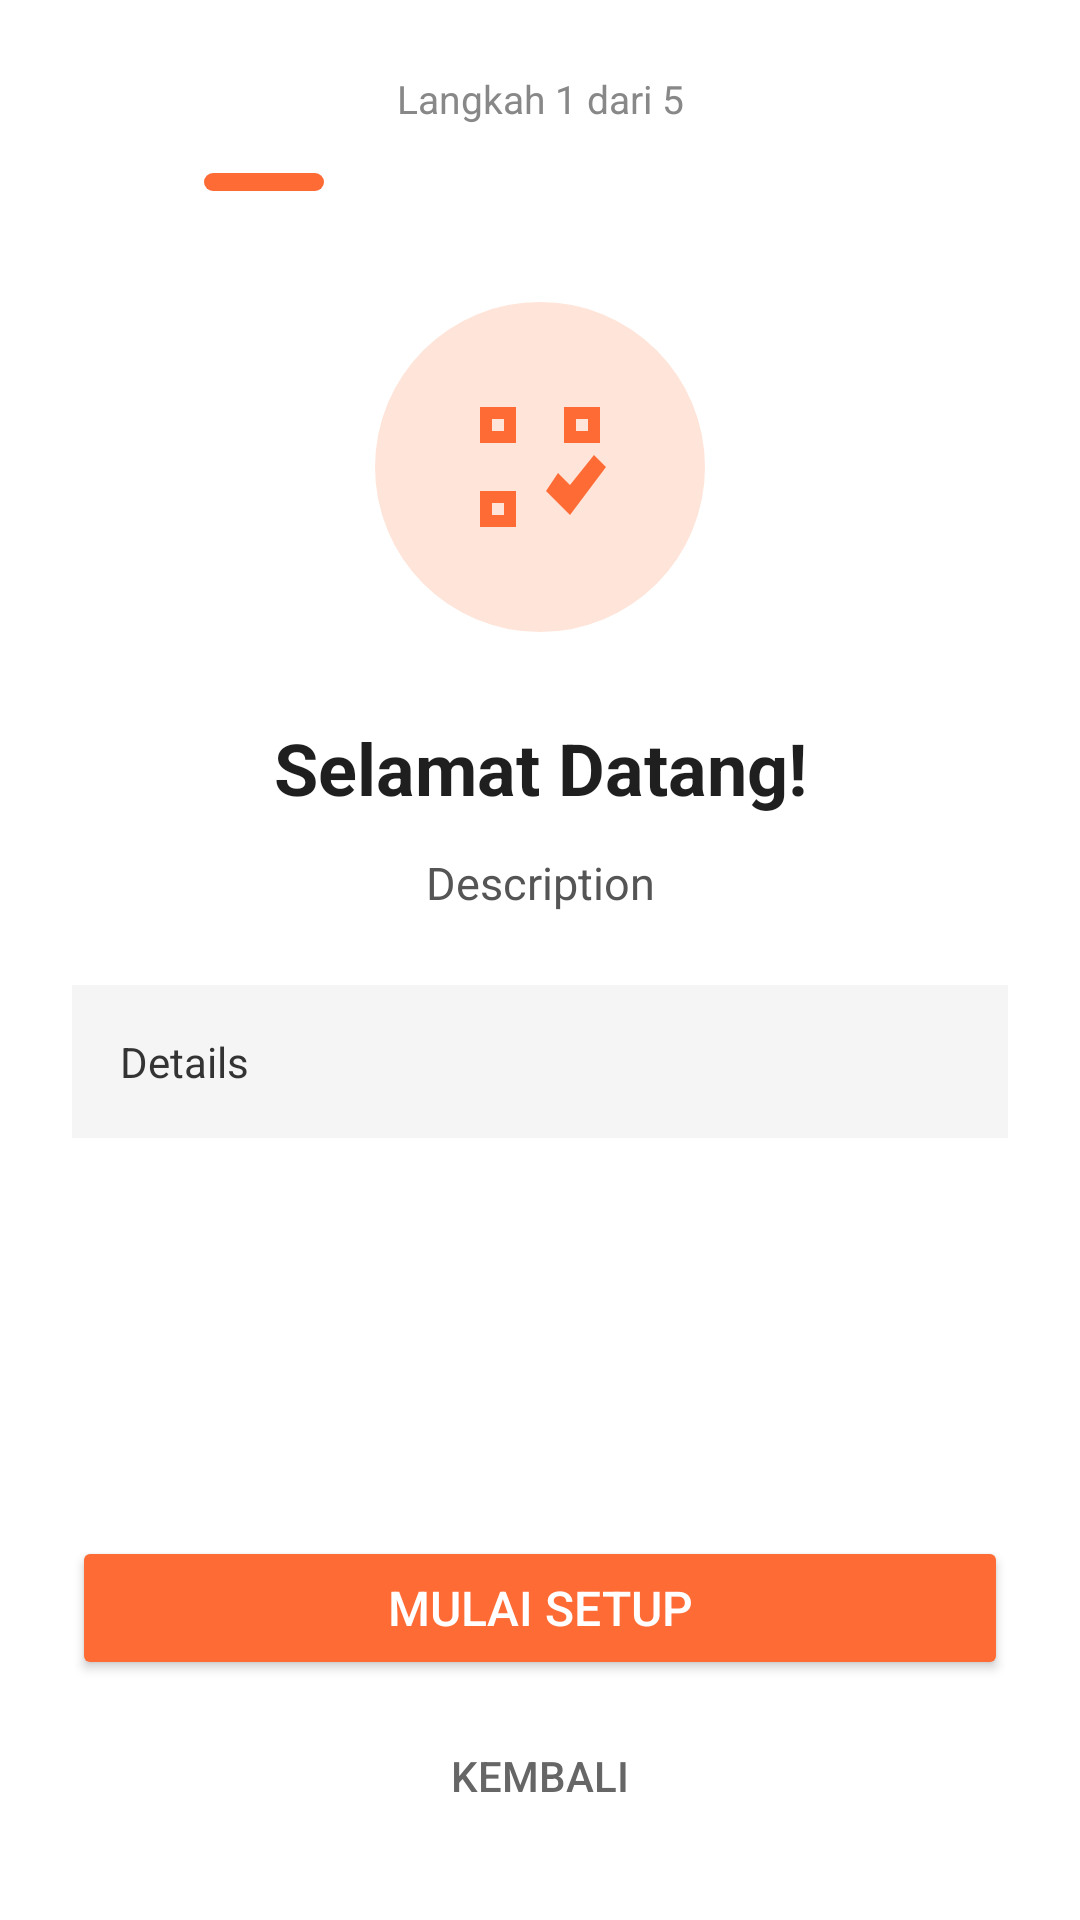

Produce the Android XML layout that renders to this screen, including the resource entries it uses.
<!-- AndroidManifest.xml: application theme Theme.TemanQris -->
<!-- res/layout/activity_onboarding.xml -->
<?xml version="1.0" encoding="utf-8"?>
<ScrollView xmlns:android="http://schemas.android.com/apk/res/android"
    android:layout_width="match_parent"
    android:layout_height="match_parent"
    android:background="#FFFFFF"
    android:fillViewport="true">

    <LinearLayout
        android:layout_width="match_parent"
        android:layout_height="wrap_content"
        android:orientation="vertical"
        android:padding="24dp">

        
        <TextView
            android:id="@+id/textStepIndicator"
            android:layout_width="match_parent"
            android:layout_height="wrap_content"
            android:text="Langkah 1 dari 5"
            android:textSize="13sp"
            android:textColor="#888888"
            android:layout_marginBottom="16dp"
            android:gravity="center" />

        
        <LinearLayout
            android:layout_width="match_parent"
            android:layout_height="wrap_content"
            android:orientation="horizontal"
            android:gravity="center"
            android:layout_marginBottom="32dp">

            <View
                android:id="@+id/dot1"
                android:layout_width="40dp"
                android:layout_height="6dp"
                android:layout_marginEnd="6dp"
                android:background="@drawable/dot_active" />

            <View
                android:id="@+id/dot2"
                android:layout_width="40dp"
                android:layout_height="6dp"
                android:layout_marginEnd="6dp"
                android:background="@drawable/dot_inactive" />

            <View
                android:id="@+id/dot3"
                android:layout_width="40dp"
                android:layout_height="6dp"
                android:layout_marginEnd="6dp"
                android:background="@drawable/dot_inactive" />

            <View
                android:id="@+id/dot4"
                android:layout_width="40dp"
                android:layout_height="6dp"
                android:layout_marginEnd="6dp"
                android:background="@drawable/dot_inactive" />

            <View
                android:id="@+id/dot5"
                android:layout_width="40dp"
                android:layout_height="6dp"
                android:background="@drawable/dot_inactive" />
        </LinearLayout>

        
        <LinearLayout
            android:id="@+id/contentContainer"
            android:layout_width="match_parent"
            android:layout_height="wrap_content"
            android:orientation="vertical">

            
            <ImageView
                android:id="@+id/iconBig"
                android:layout_width="120dp"
                android:layout_height="120dp"
                android:layout_gravity="center_horizontal"
                android:layout_marginBottom="24dp"
                android:src="@drawable/ic_step_welcome"
                android:contentDescription="Step icon" />

            
            <TextView
                android:id="@+id/textTitle"
                android:layout_width="match_parent"
                android:layout_height="wrap_content"
                android:text="Selamat Datang!"
                android:textSize="24sp"
                android:textStyle="bold"
                android:textColor="#1F1F1F"
                android:gravity="center"
                android:layout_marginBottom="12dp" />

            
            <TextView
                android:id="@+id/textDescription"
                android:layout_width="match_parent"
                android:layout_height="wrap_content"
                android:text="Description"
                android:textSize="15sp"
                android:textColor="#555555"
                android:gravity="center"
                android:lineSpacingExtra="4dp"
                android:layout_marginBottom="24dp" />

            
            <TextView
                android:id="@+id/textDetails"
                android:layout_width="match_parent"
                android:layout_height="wrap_content"
                android:text="Details"
                android:textSize="14sp"
                android:textColor="#333333"
                android:lineSpacingExtra="6dp"
                android:padding="16dp"
                android:background="#F5F5F5"
                android:layout_marginBottom="24dp" />

            
            <LinearLayout
                android:id="@+id/configFieldsContainer"
                android:layout_width="match_parent"
                android:layout_height="wrap_content"
                android:orientation="vertical"
                android:visibility="gone"
                android:layout_marginBottom="16dp">

                <EditText
                    android:id="@+id/editServerUrl"
                    android:layout_width="match_parent"
                    android:layout_height="wrap_content"
                    android:hint="Server URL (https://...)"
                    android:inputType="textUri"
                    android:layout_marginBottom="12dp"
                    android:autofillHints="" />

                <EditText
                    android:id="@+id/editDeviceSecret"
                    android:layout_width="match_parent"
                    android:layout_height="wrap_content"
                    android:hint="Device Secret"
                    android:inputType="textPassword"
                    android:fontFamily="monospace"
                    android:autofillHints="" />
            </LinearLayout>

        </LinearLayout>

        
        <View
            android:layout_width="match_parent"
            android:layout_height="0dp"
            android:layout_weight="1"
            android:minHeight="20dp" />

        
        <Button
            android:id="@+id/btnPrimary"
            android:layout_width="match_parent"
            android:layout_height="wrap_content"
            android:text="Mulai Setup"
            android:textSize="16sp"
            android:textColor="#FFFFFF"
            android:backgroundTint="#FF6B35"
            android:layout_marginTop="16dp"
            android:layout_marginBottom="8dp" />

        <Button
            android:id="@+id/btnSecondary"
            android:layout_width="match_parent"
            android:layout_height="wrap_content"
            android:text="Kembali"
            android:textSize="14sp"
            android:textColor="#666666"
            android:background="?android:attr/selectableItemBackground" />

    </LinearLayout>
</ScrollView>
<!-- resources referenced by this layout -->
<resources>
  <!-- drawable dot_active (drawable) -->
  <?xml version="1.0" encoding="utf-8"?>
  <shape xmlns:android="http://schemas.android.com/apk/res/android"
      android:shape="rectangle">
      <corners android:radius="3dp" />
      <solid android:color="#FF6B35" />
  </shape>
  <!-- drawable ic_step_welcome (drawable) -->
  <?xml version="1.0" encoding="utf-8"?>
  <vector xmlns:android="http://schemas.android.com/apk/res/android"
      android:width="120dp"
      android:height="120dp"
      android:viewportWidth="120"
      android:viewportHeight="120">
  
      
      <path
          android:fillColor="#FFE5D9"
          android:pathData="M60,60m-55,0a55,55 0 1,0 110,0a55,55 0 1,0 -110,0" />
  
      
      <path
          android:fillColor="#FF6B35"
          android:pathData="M40,40 L52,40 L52,52 L40,52 Z M44,44 L44,48 L48,48 L48,44 Z" />
      <path
          android:fillColor="#FF6B35"
          android:pathData="M68,40 L80,40 L80,52 L68,52 Z M72,44 L72,48 L76,48 L76,44 Z" />
      <path
          android:fillColor="#FF6B35"
          android:pathData="M40,68 L52,68 L52,80 L40,80 Z M44,72 L44,76 L48,76 L48,72 Z" />
  
      
      <path
          android:fillColor="#FF6B35"
          android:pathData="M62,68 L70,76 L82,60 L78,56 L70,66 L66,62 Z" />
  </vector>
  <style name="Theme.TemanQris" parent="Theme.MaterialComponents.DayNight.NoActionBar">
          <item name="colorPrimary">#FF6B35</item>
          <item name="colorPrimaryVariant">#E5572C</item>
          <item name="colorOnPrimary">#FFFFFF</item>
          <item name="colorSecondary">#22C55E</item>
          <item name="colorSecondaryVariant">#16A34A</item>
          <item name="colorOnSecondary">#FFFFFF</item>
          <item name="android:statusBarColor" tools:targetApi="l">#FF6B35</item>
      </style>
</resources>
